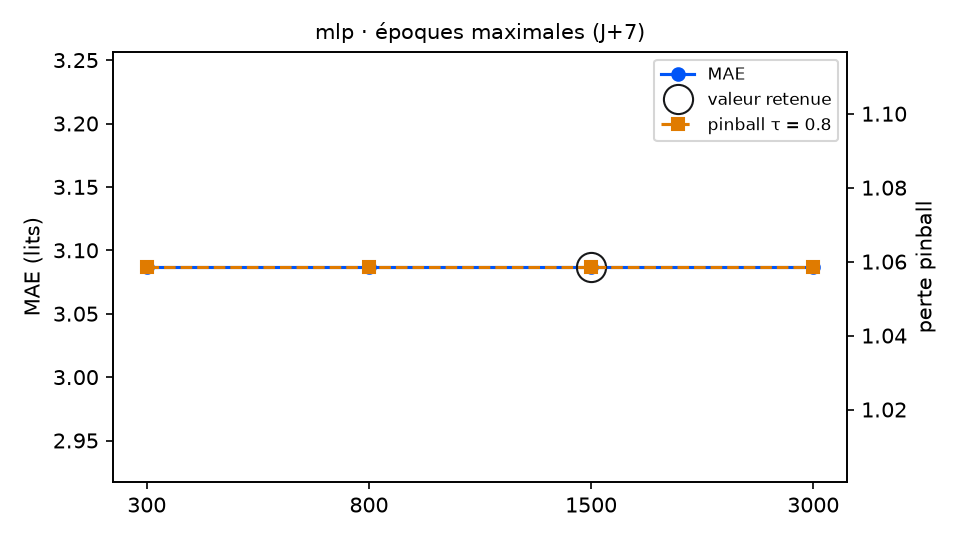

Values plotted in this chart, from the file beside it:
variante; MAE; RMSE; biais; pinball τ=0.8; couverture 90 %; temps (s); DM p (pinball τ=0.8); p Holm; vs choix retenu
epoques = 300; 3.087; 3.692; -1.262; 1.059; 79.1; 1.1; ; ; identique
epoques = 800; 3.087; 3.692; -1.262; 1.059; 79.1; 1.1; ; ; identique
epoques = 1500 (retenu); 3.087; 3.692; -1.262; 1.059; 79.1; 1.0; ; ; — choix retenu
epoques = 3000; 3.087; 3.692; -1.262; 1.059; 79.1; 1.0; ; ; identique
